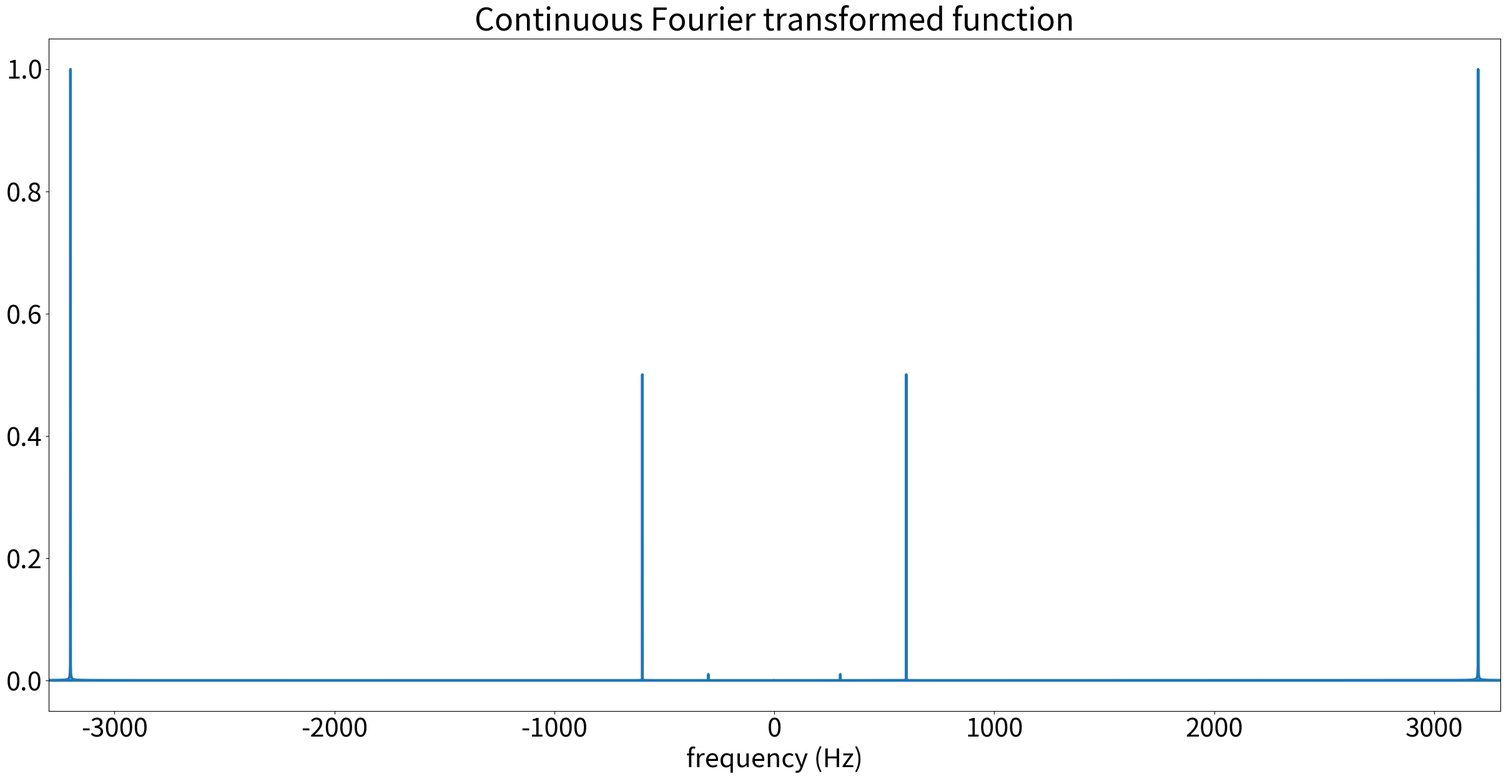

Write the Python code that produced this figure. (Note: this script raises an exception after producing the figure.)
import numpy as np
import matplotlib.pyplot as plt
import sympy as sp
from numpy import pi
plt.rcParams['lines.linewidth'] = 3
plt.rcParams['font.size'] = 30
plt.rcParams['figure.figsize'] = [30,14]
path = '/home/rosinante/PDS/PDS_UFCG/python/questao4/'
#%% Function
t = sp.symbols('t')
f = sp.cos(2*np.pi*3200*t) + 0.5*sp.cos(2*np.pi*600*t) + 0.01*sp.cos(2*np.pi*300*t)
x = sp.lambdify(t,f,'numpy')
#%% Continuous
M = 10
Fs = int(6000*M)
Ts = 1/Fs
t_sampled = np.linspace(0,1,Fs)
x_sampled = x(t_sampled)

#%% Sampled
F = 20*6400
T = 1/F
t_continuous = np.linspace(0,1,F)
x_continuous = x(t_continuous)

# %% FFT continuous
y_continuous = np.fft.fft(x_continuous)
y_continuous = np.abs(y_continuous)/np.max(np.abs(y_continuous))
nc = x_continuous.size
freq_continuous = np.fft.fftfreq(nc,d=T)#*T*2*pi

# %% FFT sampled
y_sampled = np.fft.fft(x_sampled)
y_sampled = np.abs(y_sampled)/np.max(np.abs(y_sampled))
n = x_sampled.size
freq_sampled = np.fft.fftfreq(n,d=Ts)#*Ts*2*pi

#%% plot FFT continuous
fig = plt.figure()
labels = ['-pi','-pi/2','0','pi/2','pi']
plt.plot(freq_continuous,y_continuous)
#plt.xticks(np.arange(-pi,pi+1,pi/2),labels)
plt.xlim([-3200-100,3200+100])
plt.xlabel('frequency (Hz)')
plt.title('Continuous Fourier transformed function')
fig.savefig(path+'fft_continuous.png')

#%% plot FFT sampled
fig = plt.figure()
plt.stem(freq_sampled,y_sampled)
#plt.xticks(np.arange(-pi,pi+1,pi/2),labels)
#plt.xlim([-3200-100,3200+100])
plt.grid(True)
plt.xlabel('frequency (Hz)')
plt.title('Sampled Fourier transformed function')
plt.legend(['Fs = '+str(Fs)+' Hz'])
fig.savefig(path+'fft_sampled_Fs_'+str(Fs)+'Hz.png')
#%%
fig = plt.figure()
plt.plot(freq_continuous,y_continuous,'k-')
plt.stem(freq_sampled,y_sampled,'r--')
#plt.xticks(np.arange(-pi,pi+1,pi/2),labels)
plt.xlim([-3200-100,3200+100])
plt.xlabel('frequency (Hz)')
plt.title('Continuous and Sampled Fourier transformed functions')
plt.grid(True)
plt.legend(['Continuous','Sampled - Fs = '+str(Fs)+' Hz'])
fig.savefig(path+'fft_both_Fs_'+str(Fs)+'Hz.png')
